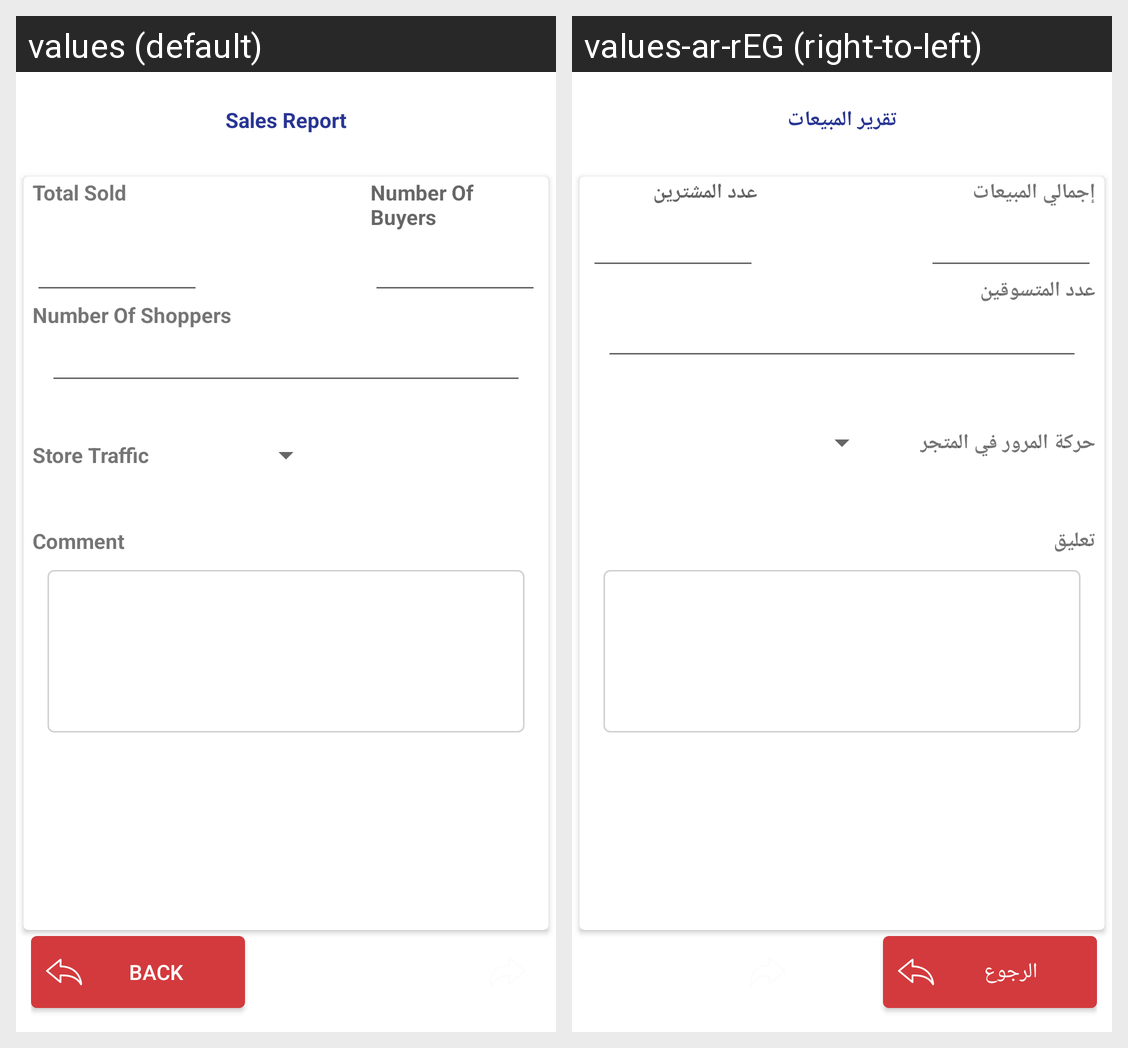

This grid shows one Android layout under two languages. Give, for every string resource on the screen, its name, the default text and each shown locale's text.
Android screen res/layout/activity_report_form.xml rendered under 2 locales, left to right: values (default), values-ar-rEG (right-to-left). Device: Nexus 5 (rendered at 1080×1920; each locale shown at half size, 540×960, under a caption strip naming it); theme AppTheme.
Strings drawn on this screen, with the default value and each locale's value (text and hints the layout hard-codes, and strings that could not be matched under every locale, appear in the picture but are not listed):

title_report
  values: Sales Report
  values-ar-rEG: تقرير المبيعات

total_amount_sold
  values: Total Sold
  values-ar-rEG: إجمالي المبيعات

number_buyer
  values: Number Of Buyers
  values-ar-rEG: عدد المشترين

number_of_shopper
  values: Number Of Shoppers
  values-ar-rEG: عدد المتسوقين

traffic_txt
  values: Store Traffic
  values-ar-rEG: حركة المرور في المتجر

Comment_txt
  values: Comment
  values-ar-rEG: تعليق

back_btn
  values: Back
  values-ar-rEG: الرجوع
